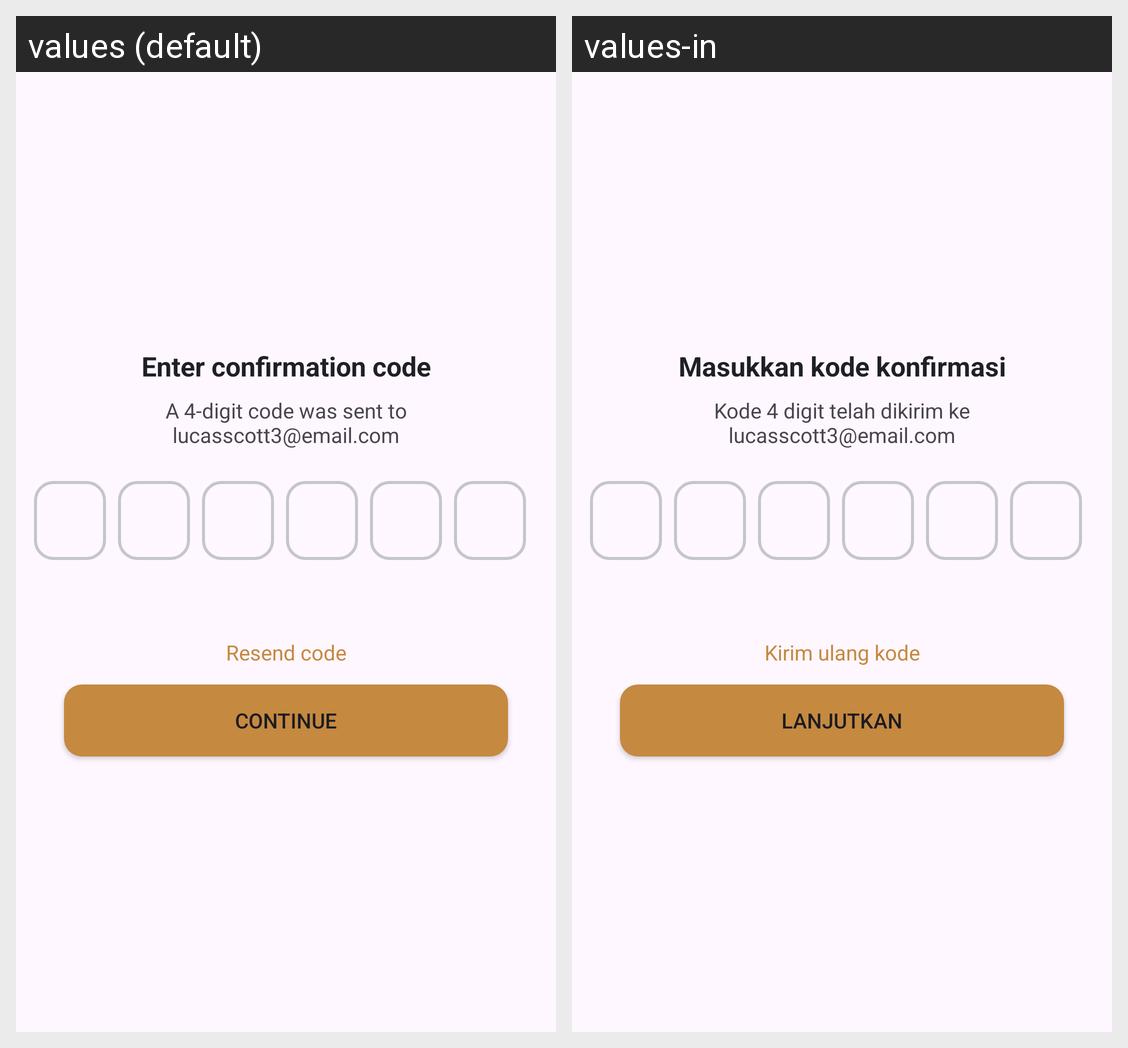

Here is an Android app screen in its default locale and in the app's own translations. Write out the translated-string differences for the strings that appear on this screen.
Android screen res/layout/activity_confirmation.xml rendered under 2 locales, left to right: values (default), values-in. Device: Nexus 5 (rendered at 1080×1920; each locale shown at half size, 540×960, under a caption strip naming it); theme Theme.BasaliProject.
Strings drawn on this screen, with the default value and each locale's value (text and hints the layout hard-codes, and strings that could not be matched under every locale, appear in the picture but are not listed):

enter_confirmation_code
  values: Enter confirmation code
  values-in: Masukkan kode konfirmasi

confirmation_message
  values: A 4-digit code was sent to lucasscott3@email.com
  values-in: Kode 4 digit telah dikirim ke lucasscott3@email.com

resend_code
  values: Resend code
  values-in: Kirim ulang kode

continue_text
  values: Continue
  values-in: Lanjutkan
